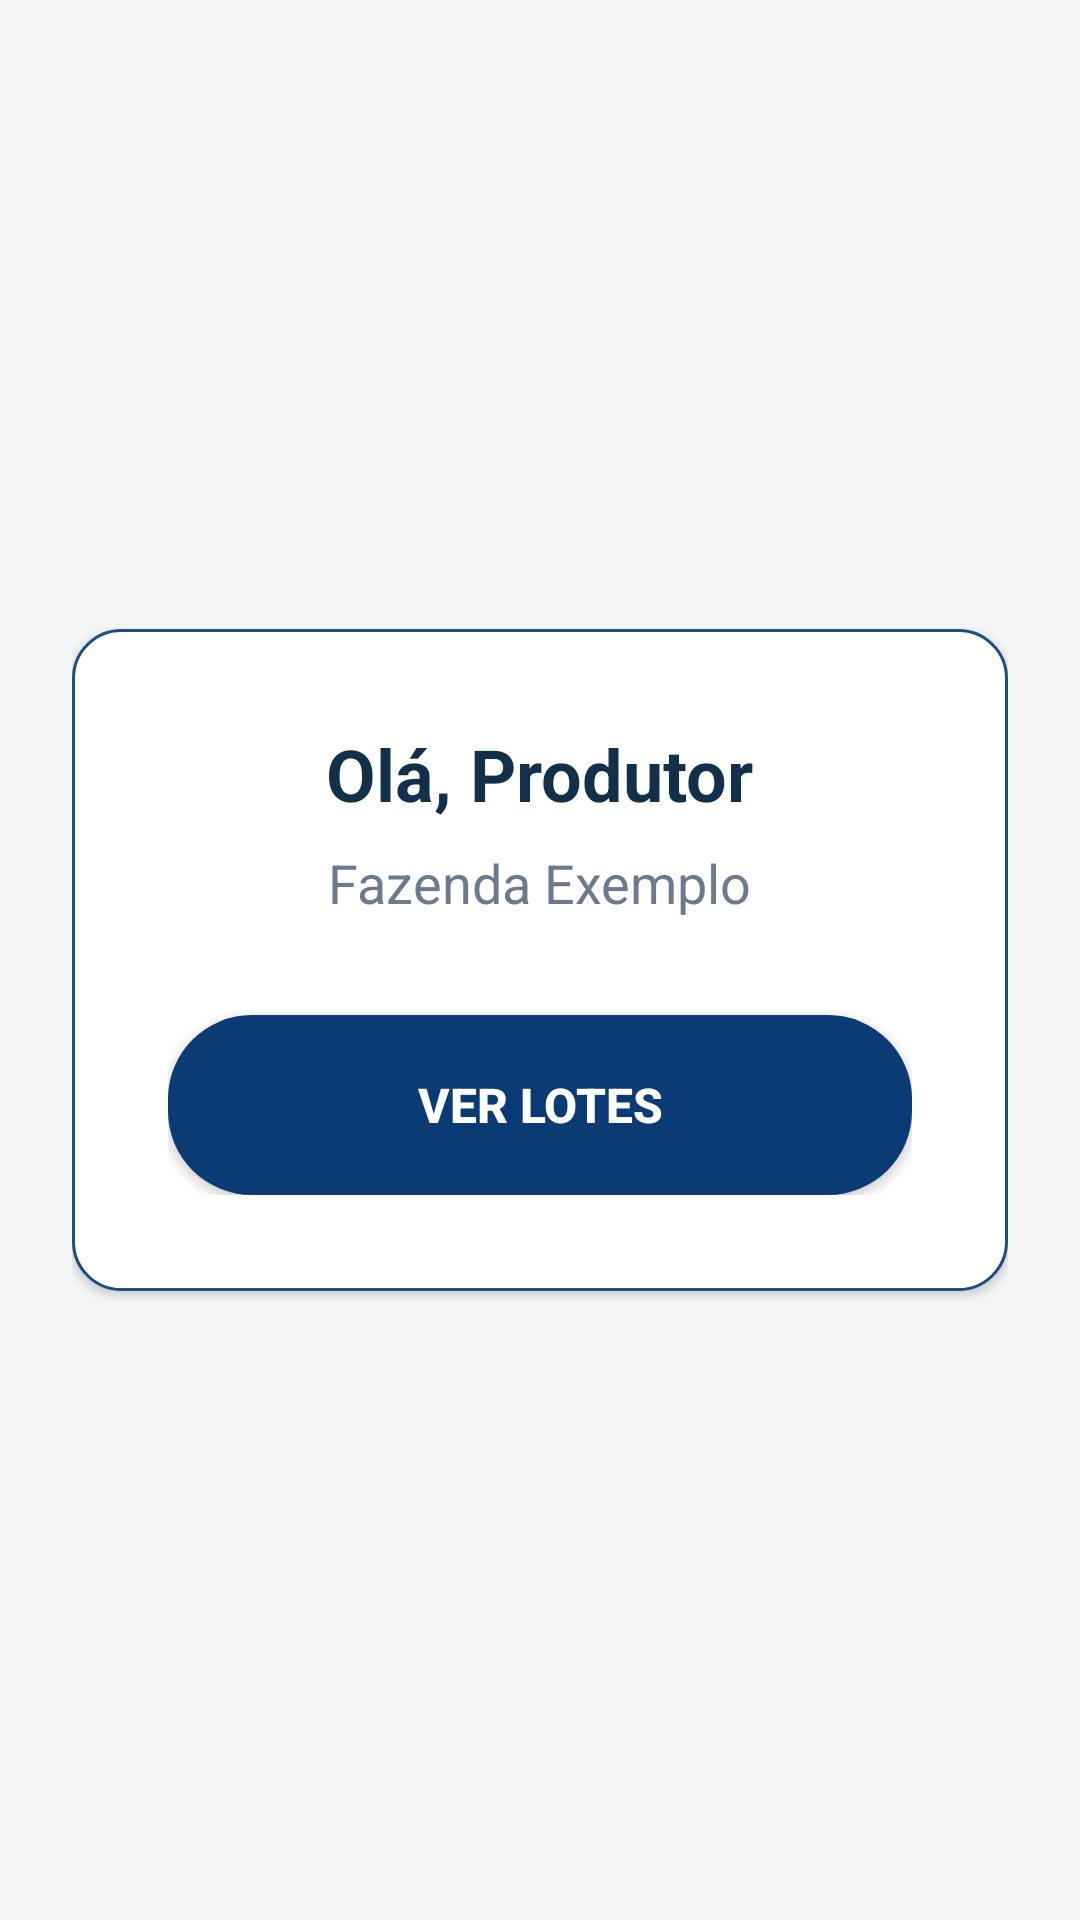

Android layout source for this screen:
<!-- AndroidManifest.xml: application theme Theme.AviFacil -->
<!-- res/layout/activity_home.xml -->
<?xml version="1.0" encoding="utf-8"?>
<LinearLayout xmlns:android="http://schemas.android.com/apk/res/android"
    xmlns:app="http://schemas.android.com/apk/res-auto"
    android:layout_width="match_parent"
    android:layout_height="match_parent"
    android:background="@color/screen_background"
    android:gravity="center"
    android:orientation="vertical"
    android:padding="24dp">

    <LinearLayout
        android:layout_width="match_parent"
        android:layout_height="wrap_content"
        android:background="@drawable/bg_card"
        android:elevation="2dp"
        android:gravity="center"
        android:orientation="vertical"
        android:padding="32dp">

        <TextView
            android:id="@+id/txtBoasVindasHome"
            android:layout_width="wrap_content"
            android:layout_height="wrap_content"
            android:layout_marginBottom="8dp"
            android:text="Olá, Produtor"
            android:textColor="@color/main_text"
            android:textSize="24sp"
            android:textStyle="bold" />

        <TextView
            android:id="@+id/txtNomePropriedadeHome"
            android:layout_width="wrap_content"
            android:layout_height="wrap_content"
            android:layout_marginBottom="32dp"
            android:text="Fazenda Exemplo"
            android:textColor="@color/secondary_text"
            android:textSize="18sp" />

        <Button
            android:id="@+id/btnIrParaLotes"
            android:layout_width="match_parent"
            android:layout_height="60dp"
            android:background="@drawable/bg_button_primary"
            android:text="@string/btn_ver_lotes"
            android:textColor="@color/white"
            android:textSize="16sp"
            android:textStyle="bold"
            app:backgroundTint="@null" />

    </LinearLayout>

</LinearLayout>
<!-- resources referenced by this layout -->
<resources>
  <color name="main_text">#12304A</color>
  <color name="screen_background">#F5F6F8</color>
  <color name="secondary_text">#6B7A90</color>
  <color name="white">#FFFFFF</color>
  <!-- drawable bg_button_primary (drawable) -->
  <?xml version="1.0" encoding="utf-8"?>
  <ripple xmlns:android="http://schemas.android.com/apk/res/android"
      android:color="#20FFFFFF">
      <item>
          <shape android:shape="rectangle">
              <solid android:color="@color/primary_dark_blue" />
              <corners android:radius="28dp" />
          </shape>
      </item>
  </ripple>
  <!-- drawable bg_card (drawable) -->
  <?xml version="1.0" encoding="utf-8"?>
  <shape xmlns:android="http://schemas.android.com/apk/res/android">
      <solid android:color="@color/white" />
      <corners android:radius="16dp" />
      <stroke android:width="1dp" android:color="@color/secondary_support_blue" />
  </shape>
  <string name="btn_ver_lotes">VER LOTES</string>
  <style name="Theme.AviFacil" parent="Theme.MaterialComponents.Light.NoActionBar">
          
          <item name="colorPrimary">@color/primary_dark_blue</item>
          <item name="colorPrimaryVariant">@color/secondary_support_blue</item>
          <item name="colorOnPrimary">@color/white</item>
          
          <item name="colorSecondary">@color/secondary_support_blue</item>
          <item name="colorSecondaryVariant">@color/primary_dark_blue</item>
          <item name="colorOnSecondary">@color/white</item>
          
          <item name="android:statusBarColor">@color/primary_dark_blue</item>
          
          <item name="android:windowBackground">@color/screen_background</item>
      </style>
  <color name="primary_dark_blue">#0B3B75</color>
  <color name="secondary_support_blue">#1C4E80</color>
</resources>
